Run: headless pygame with SDL's dummy video driver; simulated clock (each Clock.tick advances the game by its frame time, no real sleeping); random seed 0; keys injected as events and as key.get_pressed() state; mouse plan: one left click at the window centre at the start of phase 2, then a move to the lower-right quarter at the start of phase 3.
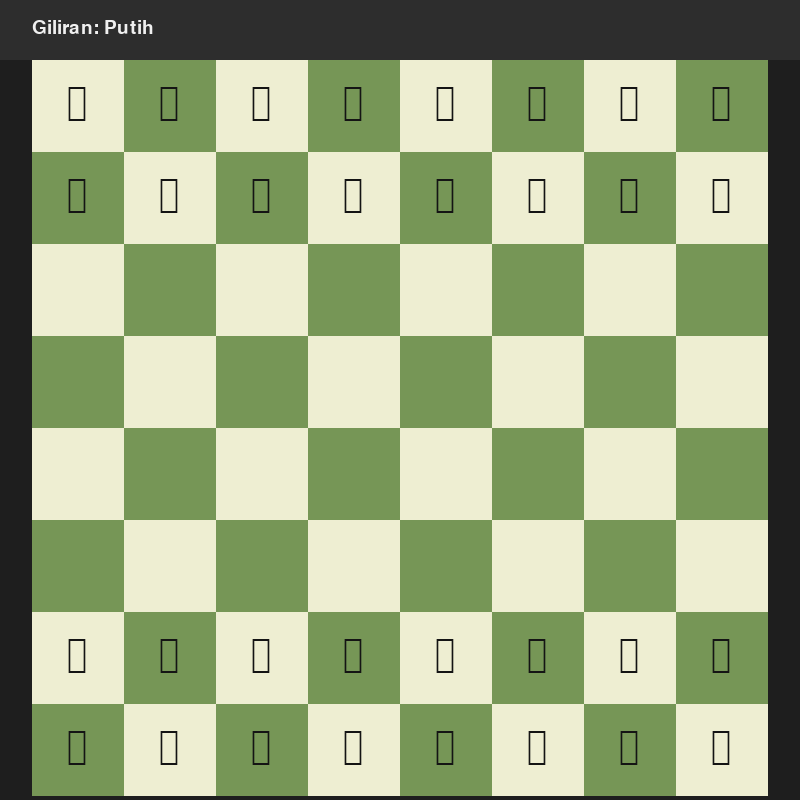
Frame 1 of 4 · flips 1–60 · no input
Frame 2 of 4 · flips 61–180 · clicked the window centre · tapped SPACE, RETURN · held RIGHT (→), D · screen unchanged from frame 1, image omitted
Frame 3 of 4 · flips 181–300 · moved the mouse to the lower-right quarter · held DOWN (↓), S · screen unchanged from frame 2, image omitted
Frame 4 of 4 · flips 301–420 · held LEFT (←), A, UP (↑), W · screen unchanged from frame 3, image omitted

The pygame program that drew these frames:

import sys
import math
import random
import pygame

# ============================
# Konfigurasi
# ============================
WIDTH, HEIGHT = 800, 800
BOARD_SIZE = 8
MARGIN_TOP = 60  # ruang untuk status bar
SQUARE_SIZE = min(WIDTH, HEIGHT - MARGIN_TOP) // BOARD_SIZE
BOARD_PIXELS = SQUARE_SIZE * BOARD_SIZE
OFFSET_X = (WIDTH - BOARD_PIXELS) // 2
OFFSET_Y = MARGIN_TOP

LIGHT_COLOR = (238, 238, 210)
DARK_COLOR = (118, 150, 86)
SELECT_COLOR = (246, 246, 105)
HIGHLIGHT_COLOR = (187, 203, 43)
CHECK_COLOR = (255, 100, 100)
BG_COLOR = (30, 30, 30)
TEXT_COLOR = (240, 240, 240)
GHOST_MOVE_COLOR = (30, 30, 30, 120)

FPS = 60

# Unicode mapping untuk catur
UNICODE_PIECES = {
    ('w', 'K'): '\u2654',
    ('w', 'Q'): '\u2655',
    ('w', 'R'): '\u2656',
    ('w', 'B'): '\u2657',
    ('w', 'N'): '\u2658',
    ('w', 'P'): '\u2659',
    ('b', 'K'): '\u265A',
    ('b', 'Q'): '\u265B',
    ('b', 'R'): '\u265C',
    ('b', 'B'): '\u265D',
    ('b', 'N'): '\u265E',
    ('b', 'P'): '\u265F',
}

# ============================
# Utilitas Board
# ============================

def initial_board():
    # Representasi: None atau tuple (color, type)
    # Baris 0 adalah sisi hitam; baris 7 sisi putih
    board = [[None for _ in range(BOARD_SIZE)] for _ in range(BOARD_SIZE)]

    # Hitam
    back_rank = ['R', 'N', 'B', 'Q', 'K', 'B', 'N', 'R']
    for c in range(BOARD_SIZE):
        board[0][c] = ('b', back_rank[c])
        board[1][c] = ('b', 'P')

    # Putih
    for c in range(BOARD_SIZE):
        board[6][c] = ('w', 'P')
        board[7][c] = ('w', back_rank[c])

    return board


def in_bounds(r, c):
    return 0 <= r < BOARD_SIZE and 0 <= c < BOARD_SIZE


def clone_board(board):
    return [row[:] for row in board]


# ============================
# Gerak Bidak (Pseudolegal)
# ============================

def gen_pawn_moves(board, r, c, color):
    moves = []
    dir_ = -1 if color == 'w' else 1
    start_row = 6 if color == 'w' else 1
    # Maju 1
    nr = r + dir_
    if in_bounds(nr, c) and board[nr][c] is None:
        moves.append((nr, c))
        # Maju 2 dari posisi awal
        nr2 = r + 2 * dir_
        if r == start_row and board[nr2][c] is None:
            moves.append((nr2, c))
    # Makan diagonal
    for dc in (-1, 1):
        nc = c + dc
        nr = r + dir_
        if in_bounds(nr, nc) and board[nr][nc] is not None and board[nr][nc][0] != color:
            moves.append((nr, nc))
    # (Tidak implement en passant untuk kesederhanaan)
    return moves


def gen_knight_moves(board, r, c, color):
    moves = []
    steps = [(2, 1), (2, -1), (-2, 1), (-2, -1), (1, 2), (1, -2), (-1, 2), (-1, -2)]
    for dr, dc in steps:
        nr, nc = r + dr, c + dc
        if not in_bounds(nr, nc):
            continue
        if board[nr][nc] is None or board[nr][nc][0] != color:
            moves.append((nr, nc))
    return moves


def gen_sliding_moves(board, r, c, color, directions):
    moves = []
    for dr, dc in directions:
        nr, nc = r + dr, c + dc
        while in_bounds(nr, nc):
            if board[nr][nc] is None:
                moves.append((nr, nc))
            else:
                if board[nr][nc][0] != color:
                    moves.append((nr, nc))
                break
            nr += dr
            nc += dc
    return moves


def gen_bishop_moves(board, r, c, color):
    dirs = [(-1, -1), (-1, 1), (1, -1), (1, 1)]
    return gen_sliding_moves(board, r, c, color, dirs)


def gen_rook_moves(board, r, c, color):
    dirs = [(-1, 0), (1, 0), (0, -1), (0, 1)]
    return gen_sliding_moves(board, r, c, color, dirs)


def gen_queen_moves(board, r, c, color):
    dirs = [
        (-1, -1), (-1, 1), (1, -1), (1, 1),
        (-1, 0), (1, 0), (0, -1), (0, 1)
    ]
    return gen_sliding_moves(board, r, c, color, dirs)


def gen_king_moves(board, r, c, color):
    moves = []
    for dr in (-1, 0, 1):
        for dc in (-1, 0, 1):
            if dr == 0 and dc == 0:
                continue
            nr, nc = r + dr, c + dc
            if not in_bounds(nr, nc):
                continue
            if board[nr][nc] is None or board[nr][nc][0] != color:
                moves.append((nr, nc))
    # (Tidak implement castling untuk kesederhanaan)
    return moves


def gen_pseudolegal_moves_for_piece(board, r, c):
    piece = board[r][c]
    if piece is None:
        return []
    color, kind = piece
    if kind == 'P':
        return gen_pawn_moves(board, r, c, color)
    if kind == 'N':
        return gen_knight_moves(board, r, c, color)
    if kind == 'B':
        return gen_bishop_moves(board, r, c, color)
    if kind == 'R':
        return gen_rook_moves(board, r, c, color)
    if kind == 'Q':
        return gen_queen_moves(board, r, c, color)
    if kind == 'K':
        return gen_king_moves(board, r, c, color)
    return []


# ============================
# Validasi Check & Legal Moves
# ============================

def find_king(board, color):
    for r in range(BOARD_SIZE):
        for c in range(BOARD_SIZE):
            v = board[r][c]
            if v is not None and v[0] == color and v[1] == 'K':
                return (r, c)
    return None


def squares_attacked_by(board, attacker_color):
    # Kembalikan set posisi (r, c) yang diserang oleh attacker_color
    attacked = set()
    for r in range(BOARD_SIZE):
        for c in range(BOARD_SIZE):
            v = board[r][c]
            if v is None or v[0] != attacker_color:
                continue
            color, kind = v
            moves = []
            if kind == 'P':
                dir_ = -1 if color == 'w' else 1
                for dc in (-1, 1):
                    nr, nc = r + dir_, c + dc
                    if in_bounds(nr, nc):
                        attacked.add((nr, nc))
                continue
            elif kind == 'N':
                moves = gen_knight_moves(board, r, c, color)
            elif kind == 'B':
                moves = gen_bishop_moves(board, r, c, color)
            elif kind == 'R':
                moves = gen_rook_moves(board, r, c, color)
            elif kind == 'Q':
                moves = gen_queen_moves(board, r, c, color)
            elif kind == 'K':
                # Raja menyerang sekitar 1 petak
                for dr in (-1, 0, 1):
                    for dc in (-1, 0, 1):
                        if dr == 0 and dc == 0:
                            continue
                        nr, nc = r + dr, c + dc
                        if in_bounds(nr, nc):
                            attacked.add((nr, nc))
                continue
            for m in moves:
                attacked.add(m)
    return attacked


def in_check(board, color):
    kr, kc = find_king(board, color)
    if kr is None:
        return False
    attacker = 'b' if color == 'w' else 'w'
    attacked = squares_attacked_by(board, attacker)
    return (kr, kc) in attacked


def apply_move(board, from_sq, to_sq):
    r1, c1 = from_sq
    r2, c2 = to_sq
    piece = board[r1][c1]
    new_board = clone_board(board)
    new_board[r1][c1] = None
    # Promosi pion otomatis menjadi Queen
    if piece[1] == 'P' and (r2 == 0 or r2 == BOARD_SIZE - 1):
        new_board[r2][c2] = (piece[0], 'Q')
    else:
        new_board[r2][c2] = piece
    return new_board


def generate_legal_moves(board, color):
    legal = []  # list of (from_r, from_c, to_r, to_c)
    for r in range(BOARD_SIZE):
        for c in range(BOARD_SIZE):
            v = board[r][c]
            if v is None or v[0] != color:
                continue
            for (nr, nc) in gen_pseudolegal_moves_for_piece(board, r, c):
                nb = apply_move(board, (r, c), (nr, nc))
                if not in_check(nb, color):
                    legal.append((r, c, nr, nc))
    return legal


# ============================
# Rendering
# ============================

def try_get_font(size):
    # Coba beberapa font yang umumnya punya glyph catur
    candidates = [
        'Segoe UI Symbol',  # Windows
        'DejaVu Sans',      # Linux/Many
        'Arial Unicode MS', # Kadang ada
        None                # Default font
    ]
    for name in candidates:
        try:
            if name is None:
                return pygame.font.Font(None, size)
            f = pygame.font.SysFont(name, size)
            # Pastikan objek font valid
            if f is not None:
                return f
        except Exception:
            continue
    return pygame.font.Font(None, size)


def draw_board(surface, selected_square, legal_targets, board, check_state):
    # Latar
    surface.fill(BG_COLOR)

    # Garis status area atas
    pygame.draw.rect(surface, (45, 45, 45), pygame.Rect(0, 0, WIDTH, MARGIN_TOP))

    # Papan 8x8
    for r in range(BOARD_SIZE):
        for c in range(BOARD_SIZE):
            color = LIGHT_COLOR if (r + c) % 2 == 0 else DARK_COLOR
            rect = pygame.Rect(OFFSET_X + c * SQUARE_SIZE, OFFSET_Y + r * SQUARE_SIZE, SQUARE_SIZE, SQUARE_SIZE)
            pygame.draw.rect(surface, color, rect)

    # Highlight selected
    if selected_square is not None:
        r, c = selected_square
        rect = pygame.Rect(OFFSET_X + c * SQUARE_SIZE, OFFSET_Y + r * SQUARE_SIZE, SQUARE_SIZE, SQUARE_SIZE)
        pygame.draw.rect(surface, SELECT_COLOR, rect, 4)

    # Highlight legal targets
    for (tr, tc) in legal_targets:
        cx = OFFSET_X + tc * SQUARE_SIZE + SQUARE_SIZE // 2
        cy = OFFSET_Y + tr * SQUARE_SIZE + SQUARE_SIZE // 2
        radius = SQUARE_SIZE // 8
        pygame.draw.circle(surface, HIGHLIGHT_COLOR, (cx, cy), radius)

    # Highlight check king
    if check_state is not None:
        king_pos, color = check_state
        r, c = king_pos
        rect = pygame.Rect(OFFSET_X + c * SQUARE_SIZE, OFFSET_Y + r * SQUARE_SIZE, SQUARE_SIZE, SQUARE_SIZE)
        s = pygame.Surface((SQUARE_SIZE, SQUARE_SIZE), pygame.SRCALPHA)
        s.fill((*CHECK_COLOR, 90))
        surface.blit(s, rect.topleft)


def draw_pieces(surface, board, piece_font):
    for r in range(BOARD_SIZE):
        for c in range(BOARD_SIZE):
            v = board[r][c]
            if v is None:
                continue
            glyph = UNICODE_PIECES.get(v)
            rect = pygame.Rect(OFFSET_X + c * SQUARE_SIZE, OFFSET_Y + r * SQUARE_SIZE, SQUARE_SIZE, SQUARE_SIZE)
            if glyph is not None:
                text = piece_font.render(glyph, True, (20, 20, 20))
                text_rect = text.get_rect(center=rect.center)
                surface.blit(text, text_rect)
            else:
                # Fallback: bentuk sederhana (lingkaran putih/hitam)
                cx, cy = rect.center
                col = (240, 240, 240) if v[0] == 'w' else (30, 30, 30)
                pygame.draw.circle(surface, col, (cx, cy), SQUARE_SIZE // 3)


def draw_status(surface, turn_color, is_check, result_text, ui_font):
    status_text = f"Giliran: {'Putih' if turn_color == 'w' else 'Hitam'}"
    if is_check:
        status_text += "  |  Skak!"
    if result_text:
        status_text = result_text
    text_surf = ui_font.render(status_text, True, TEXT_COLOR)
    surface.blit(text_surf, (OFFSET_X, 18))


# ============================
# AI Sederhana
# ============================

def ai_choose_move(board, color):
    # Pilih langkah legal acak; preferensi sederhana: ambil langkah yang menangkap jika ada
    legal = generate_legal_moves(board, color)
    if not legal:
        return None
    capture_moves = []
    for r1, c1, r2, c2 in legal:
        if board[r2][c2] is not None:
            capture_moves.append((r1, c1, r2, c2))
    if capture_moves:
        return random.choice(capture_moves)
    return random.choice(legal)


# ============================
# Game Loop & Input
# ============================

def board_from_pixel(px, py):
    if not (OFFSET_X <= px < OFFSET_X + BOARD_PIXELS and OFFSET_Y <= py < OFFSET_Y + BOARD_PIXELS):
        return None
    c = (px - OFFSET_X) // SQUARE_SIZE
    r = (py - OFFSET_Y) // SQUARE_SIZE
    return (r, c)


def main():
    pygame.init()
    screen = pygame.display.set_mode((WIDTH, HEIGHT))
    pygame.display.set_caption("Catur Pygame - Tanpa Gambar Eksternal")
    clock = pygame.time.Clock()

    piece_font = try_get_font(int(SQUARE_SIZE * 0.8))
    ui_font = try_get_font(28)

    board = initial_board()
    turn = 'w'  # pemain putih
    selected = None
    legal_targets = []
    running = True
    result_text = ''

    while running:
        clock.tick(FPS)

        # Status skak
        is_check = in_check(board, turn)
        check_state = None
        if is_check:
            king_pos = find_king(board, turn)
            if king_pos:
                check_state = (king_pos, turn)

        for event in pygame.event.get():
            if event.type == pygame.QUIT:
                running = False
            elif event.type == pygame.KEYDOWN:
                if event.key == pygame.K_ESCAPE:
                    running = False
                if event.key == pygame.K_r:
                    board = initial_board()
                    turn = 'w'
                    selected = None
                    legal_targets = []
                    result_text = ''
            elif event.type == pygame.MOUSEBUTTONDOWN and event.button == 1 and result_text == '':
                pos = pygame.mouse.get_pos()
                sq = board_from_pixel(*pos)
                if sq is None:
                    selected = None
                    legal_targets = []
                else:
                    r, c = sq
                    v = board[r][c]
                    if selected is None:
                        # Pilih bidak milik pemain putih saja (player white)
                        if v is not None and v[0] == turn:
                            selected = (r, c)
                            # kalkulasi legal moves untuk selected
                            temp_moves = gen_pseudolegal_moves_for_piece(board, r, c)
                            # saring legal (tidak membuat raja sendiri ter-schak)
                            legal_targets = []
                            for (nr, nc) in temp_moves:
                                nb = apply_move(board, (r, c), (nr, nc))
                                if not in_check(nb, turn):
                                    legal_targets.append((nr, nc))
                        else:
                            selected = None
                            legal_targets = []
                    else:
                        # Coba melakukan langkah ke sq jika legal
                        if (r, c) in legal_targets:
                            board = apply_move(board, selected, (r, c))
                            selected = None
                            legal_targets = []
                            # Cek akhir giliran: apakah lawan punya langkah?
                            turn = 'b' if turn == 'w' else 'w'
                            # Setelah pemain putih jalan, biarkan AI hitam bergerak otomatis
                            if turn == 'b':
                                pygame.display.flip()  # render dulu agar terasa responsif
                                pygame.event.pump()
                                # AI bergerak
                                ai_move = ai_choose_move(board, 'b')
                                if ai_move is None:
                                    # Tidak ada langkah legal untuk hitam
                                    if in_check(board, 'b'):
                                        result_text = 'Skakmat! Putih menang.'
                                    else:
                                        result_text = 'Stalemate! Seri.'
                                else:
                                    r1, c1, r2, c2 = ai_move
                                    board = apply_move(board, (r1, c1), (r2, c2))
                                    turn = 'w'
                                    # Setelah AI bergerak, cek apakah putih punya langkah
                                    white_legal = generate_legal_moves(board, 'w')
                                    if not white_legal:
                                        if in_check(board, 'w'):
                                            result_text = 'Skakmat! Hitam menang.'
                                        else:
                                            result_text = 'Stalemate! Seri.'
                        else:
                            # Re-seleksi jika klik bidak sendiri lagi
                            if v is not None and v[0] == turn:
                                selected = (r, c)
                                temp_moves = gen_pseudolegal_moves_for_piece(board, r, c)
                                legal_targets = []
                                for (nr, nc) in temp_moves:
                                    nb = apply_move(board, (r, c), (nr, nc))
                                    if not in_check(nb, turn):
                                        legal_targets.append((nr, nc))
                            else:
                                selected = None
                                legal_targets = []

        # Cek kondisi akhir jika bukan saat giliran AI
        if result_text == '':
            legal_now = generate_legal_moves(board, turn)
            if not legal_now:
                if in_check(board, turn):
                    if turn == 'w':
                        result_text = 'Skakmat! Hitam menang.'
                    else:
                        result_text = 'Skakmat! Putih menang.'
                else:
                    result_text = 'Stalemate! Seri.'

        draw_board(screen, selected, legal_targets, board, check_state)
        draw_pieces(screen, board, piece_font)
        draw_status(screen, turn, is_check and result_text == '', result_text, ui_font)

        pygame.display.flip()

    pygame.quit()
    sys.exit()


if __name__ == '__main__':
    main()
